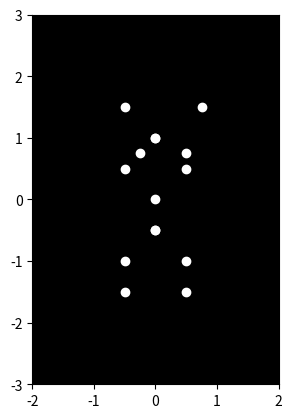

Write Python code to recreate this figure.

import numpy as np
import matplotlib.pyplot as plt
import matplotlib.animation as animation

# Define the number of point-lights
n_points = 15

# Define the duration of the animation
duration = 4  # seconds

# Define the frame rate
fps = 60

# Define the number of frames
n_frames = int(duration * fps)

# Define the angle of the waving hand
angle = np.linspace(0, 2 * np.pi, n_frames)

# Define the position of the point-lights
points = np.zeros((n_points, 2, n_frames))

# Define the position of the points on the body
points[0, :, :] = np.array([0, 0])[:, np.newaxis]  # head
points[1, :, :] = np.array([-0.5, 0.5])[:, np.newaxis]  # left shoulder
points[2, :, :] = np.array([0.5, 0.5])[:, np.newaxis]  # right shoulder
points[3, :, :] = np.array([0, 1])[:, np.newaxis]  # left elbow
points[4, :, :] = np.array([0, 1])[:, np.newaxis]  # right elbow
points[5, :, :] = np.array([-0.5, 1.5])[:, np.newaxis]  # left hand
points[6, :, :] = np.array([0.5, 1.5])[:, np.newaxis]  # right hand
points[7, :, :] = np.array([0, -0.5])[:, np.newaxis]  # left hip
points[8, :, :] = np.array([0, -0.5])[:, np.newaxis]  # right hip
points[9, :, :] = np.array([-0.5, -1])[:, np.newaxis]  # left knee
points[10, :, :] = np.array([0.5, -1])[:, np.newaxis]  # right knee
points[11, :, :] = np.array([-0.5, -1.5])[:, np.newaxis]  # left foot
points[12, :, :] = np.array([0.5, -1.5])[:, np.newaxis]  # right foot
points[13, :, :] = np.array([-0.25, 0.75])[:, np.newaxis]  # left upper arm
points[14, :, :] = np.array([0.25, 0.75])[:, np.newaxis]  # right upper arm

# Animate the waving hand
for i in range(n_frames):
    points[6, 0, i] = 0.5 + 0.25 * np.cos(angle[i])  # right hand
    points[6, 1, i] = 1.5 + 0.25 * np.sin(angle[i])  # right hand
    points[14, 0, i] = 0.25 + 0.25 * np.cos(angle[i])  # right upper arm
    points[14, 1, i] = 0.75 + 0.25 * np.sin(angle[i])  # right upper arm

# Create a new figure
fig, ax = plt.subplots()

# Set the aspect ratio to be equal
ax.set_aspect('equal')

# Set the background color to black
ax.set_facecolor('black')

# Set the axis limits
ax.set_xlim(-2, 2)
ax.set_ylim(-3, 3)

# Initialize the plot with the first frame
scatter = ax.scatter(points[:, 0, 0], points[:, 1, 0], c='w')

# Animation function
def animate(i):
    scatter.set_offsets(points[:, :, i])
    return scatter,

# Create the animation
ani = animation.FuncAnimation(fig, animate, frames=n_frames, interval=1000//fps)

plt.show()
